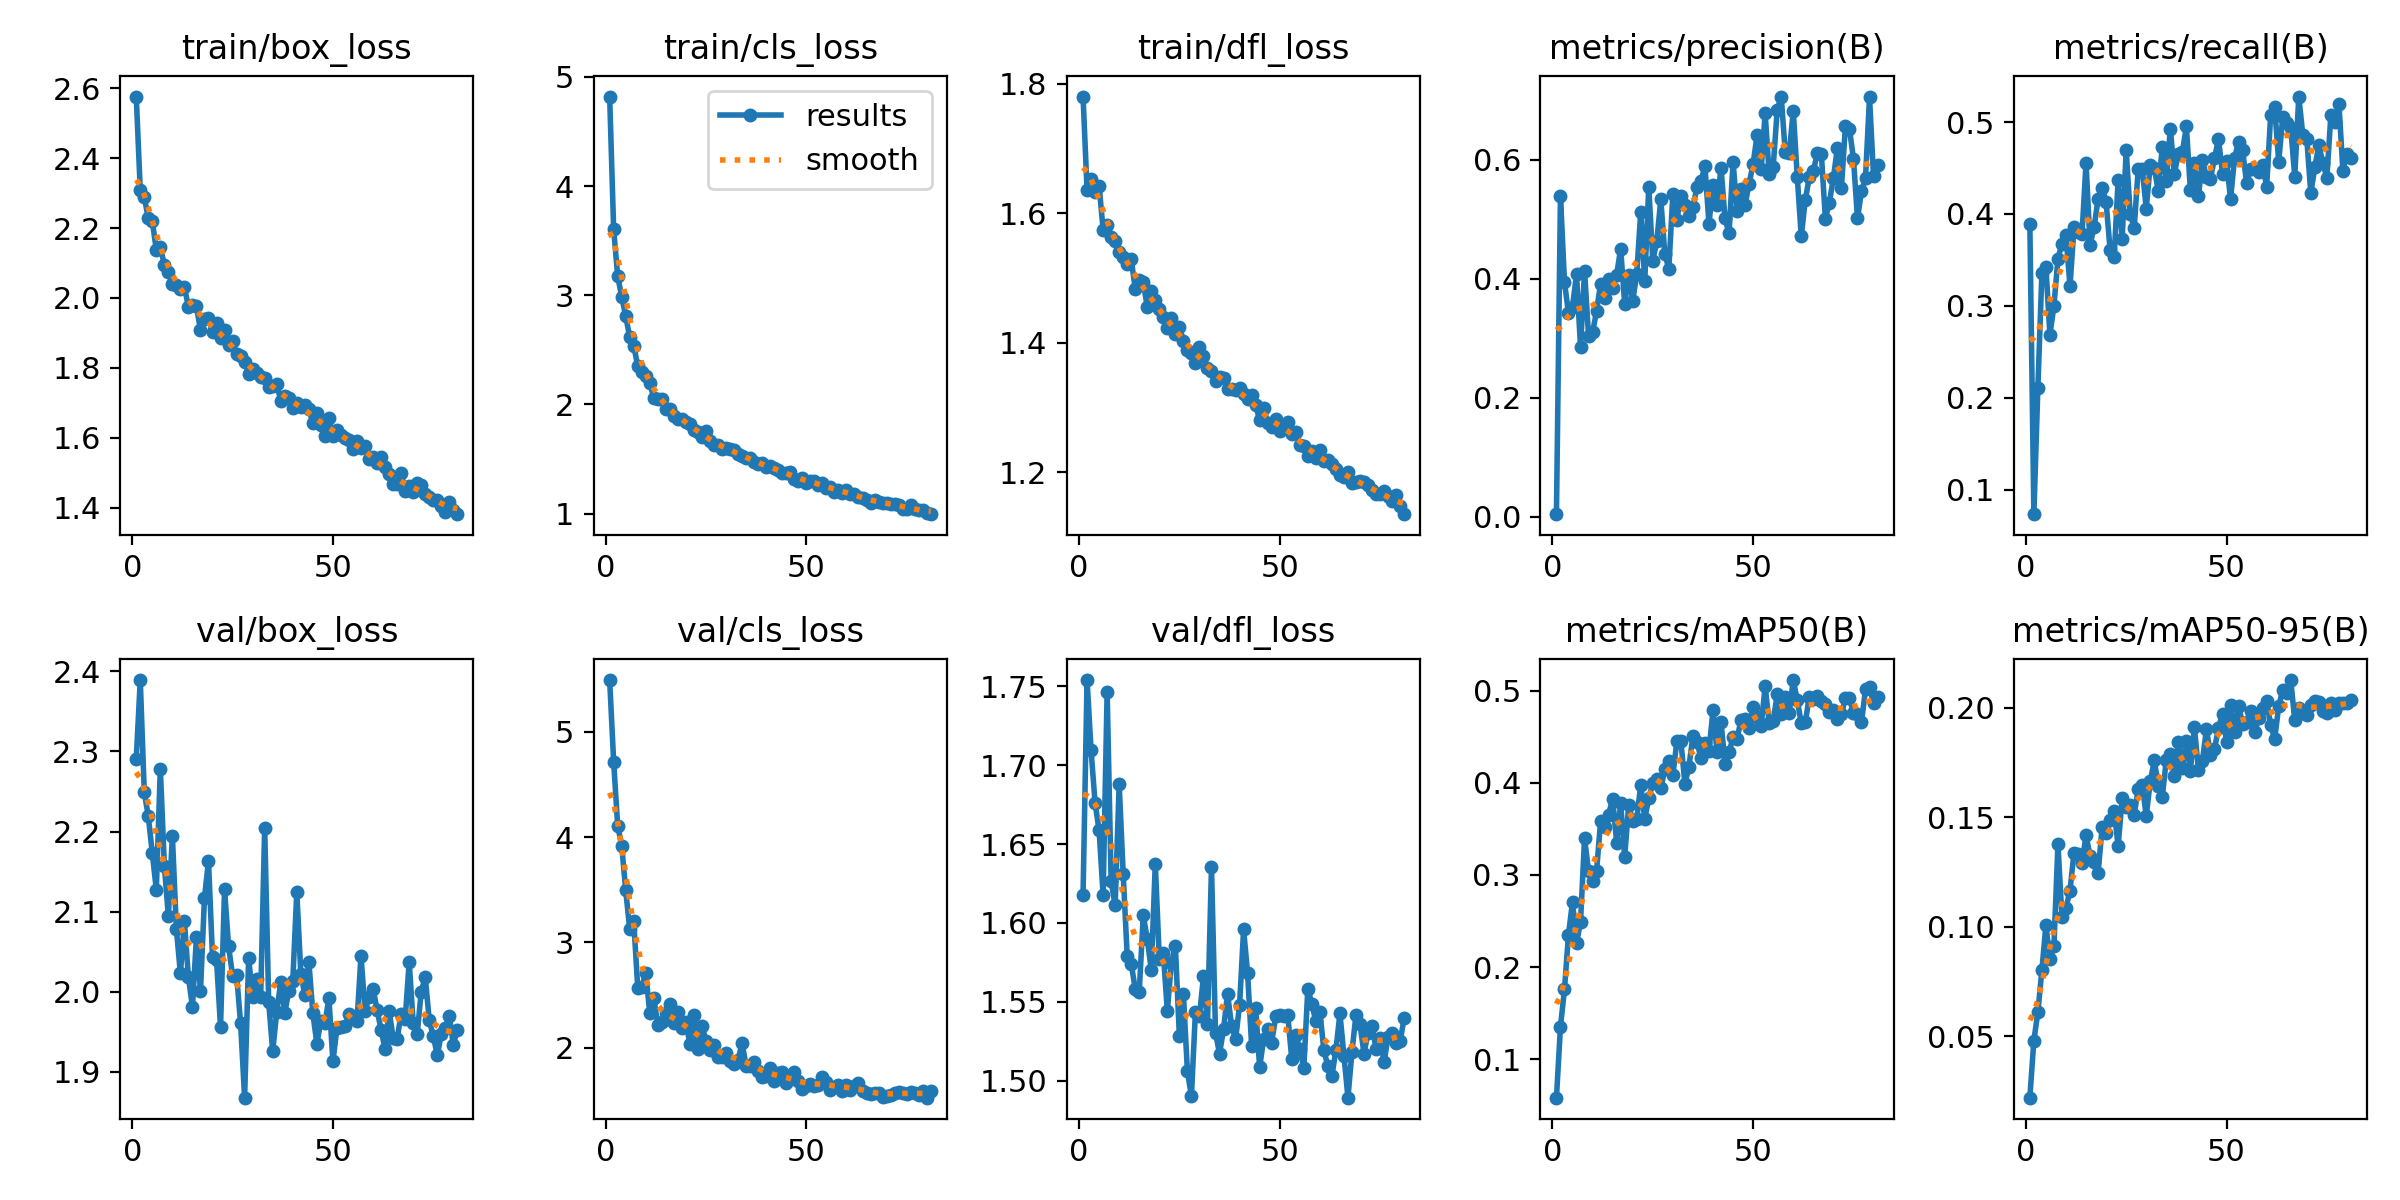

Values plotted in this chart, from the file beside it:
epoch, time, train/box_loss, train/cls_loss, train/dfl_loss, metrics/precision(B), metrics/recall(B), metrics/mAP50(B), metrics/mAP50-95(B), val/box_loss, val/cls_loss, val/dfl_loss, lr/pg0, lr/pg1, lr/pg2
1, 20.81, 2.576, 4.821, 1.78, 0.00457, 0.3895, 0.05824, 0.02196, 2.29, 5.488, 1.618, 0.0002344, 0.0002344, 0.0002344
2, 40.79, 2.308, 3.604, 1.636, 0.5396, 0.07318, 0.1354, 0.04801, 2.389, 4.714, 1.754, 0.0004678, 0.0004678, 0.0004678
3, 60.71, 2.289, 3.177, 1.653, 0.3942, 0.2107, 0.1757, 0.06105, 2.249, 4.105, 1.709, 0.0006964, 0.0006964, 0.0006964
4, 80.94, 2.227, 2.986, 1.633, 0.3421, 0.3358, 0.2352, 0.08022, 2.219, 3.917, 1.676, 0.0006928, 0.0006928, 0.0006928
5, 100.7, 2.219, 2.81, 1.642, 0.3531, 0.3421, 0.2708, 0.1007, 2.173, 3.495, 1.659, 0.0006857, 0.0006857, 0.0006857
6, 120.7, 2.137, 2.616, 1.575, 0.4072, 0.2685, 0.2258, 0.08515, 2.127, 3.125, 1.618, 0.0006787, 0.0006787, 0.0006787
7, 140.5, 2.145, 2.54, 1.583, 0.2848, 0.3001, 0.2491, 0.09125, 2.279, 3.201, 1.747, 0.0006716, 0.0006716, 0.0006716
8, 160.4, 2.095, 2.35, 1.564, 0.4135, 0.3515, 0.3399, 0.1377, 2.157, 2.571, 1.626, 0.0006645, 0.0006645, 0.0006645
9, 180.3, 2.073, 2.294, 1.557, 0.3042, 0.3676, 0.3039, 0.1043, 2.094, 2.577, 1.611, 0.0006575, 0.0006575, 0.0006575
10, 200.2, 2.041, 2.259, 1.54, 0.3099, 0.3766, 0.2933, 0.1087, 2.195, 2.712, 1.688, 0.0006504, 0.0006504, 0.0006504
11, 220, 2.037, 2.195, 1.533, 0.3459, 0.3213, 0.3044, 0.1165, 2.078, 2.327, 1.631, 0.0006433, 0.0006433, 0.0006433
12, 239.8, 2.026, 2.061, 1.522, 0.3919, 0.3856, 0.3585, 0.1338, 2.023, 2.473, 1.579, 0.0006362, 0.0006362, 0.0006362
13, 259.8, 2.031, 2.05, 1.529, 0.3669, 0.3804, 0.3518, 0.1334, 2.088, 2.219, 1.574, 0.0006292, 0.0006292, 0.0006292
14, 279.6, 1.974, 2.047, 1.483, 0.3993, 0.3784, 0.3656, 0.1293, 2.018, 2.25, 1.558, 0.0006221, 0.0006221, 0.0006221
15, 299.5, 1.98, 1.961, 1.497, 0.3846, 0.4559, 0.383, 0.1417, 1.981, 2.331, 1.556, 0.000615, 0.000615, 0.000615
16, 319.4, 1.976, 1.963, 1.494, 0.407, 0.3664, 0.3353, 0.1324, 2.069, 2.412, 1.605, 0.000608, 0.000608, 0.000608
17, 339.4, 1.907, 1.898, 1.455, 0.4503, 0.3856, 0.3777, 0.1298, 2, 2.24, 1.59, 0.0006009, 0.0006009, 0.0006009
18, 359.3, 1.939, 1.871, 1.479, 0.3576, 0.4165, 0.3199, 0.1245, 2.117, 2.343, 1.57, 0.0005938, 0.0005938, 0.0005938
19, 379.2, 1.942, 1.867, 1.466, 0.4063, 0.4286, 0.3758, 0.1454, 2.163, 2.185, 1.638, 0.0005868, 0.0005868, 0.0005868
20, 399.3, 1.903, 1.842, 1.451, 0.3626, 0.4128, 0.3588, 0.1427, 2.043, 2.247, 1.577, 0.0005797, 0.0005797, 0.0005797
21, 419.5, 1.929, 1.822, 1.439, 0.4078, 0.3608, 0.3606, 0.1489, 2.04, 2.033, 1.581, 0.0005726, 0.0005726, 0.0005726
22, 439.5, 1.885, 1.766, 1.422, 0.5119, 0.353, 0.3979, 0.1531, 1.956, 2.311, 1.544, 0.0005656, 0.0005656, 0.0005656
23, 459.5, 1.908, 1.745, 1.439, 0.3958, 0.4371, 0.3609, 0.1369, 2.128, 1.993, 1.575, 0.0005585, 0.0005585, 0.0005585
24, 479.5, 1.864, 1.699, 1.413, 0.5545, 0.3726, 0.3836, 0.1587, 2.057, 2.21, 1.585, 0.0005514, 0.0005514, 0.0005514
25, 499.4, 1.876, 1.755, 1.425, 0.4304, 0.4696, 0.3999, 0.1545, 2.02, 2.066, 1.528, 0.0005444, 0.0005444, 0.0005444
26, 519.4, 1.839, 1.669, 1.403, 0.463, 0.4002, 0.4037, 0.1555, 2.021, 1.985, 1.555, 0.0005373, 0.0005373, 0.0005373
27, 539.4, 1.833, 1.626, 1.388, 0.5332, 0.385, 0.394, 0.1513, 1.96, 2.028, 1.506, 0.0005302, 0.0005302, 0.0005302
28, 559.3, 1.818, 1.629, 1.385, 0.4415, 0.4494, 0.4146, 0.163, 1.867, 1.911, 1.49, 0.0005231, 0.0005231, 0.0005231
29, 579.3, 1.784, 1.59, 1.369, 0.417, 0.449, 0.424, 0.1646, 2.042, 1.912, 1.544, 0.0005161, 0.0005161, 0.0005161
30, 599.4, 1.796, 1.602, 1.393, 0.5419, 0.4057, 0.408, 0.1507, 1.993, 1.955, 1.541, 0.000509, 0.000509, 0.000509
31, 619.4, 1.786, 1.595, 1.38, 0.4994, 0.4538, 0.445, 0.1665, 2.015, 1.88, 1.566, 0.0005019, 0.0005019, 0.0005019
32, 639.5, 1.774, 1.583, 1.36, 0.5386, 0.45, 0.4453, 0.176, 1.994, 1.851, 1.536, 0.0004949, 0.0004949, 0.0004949
33, 659.5, 1.77, 1.545, 1.356, 0.5237, 0.4249, 0.3992, 0.1645, 2.205, 1.89, 1.636, 0.0004878, 0.0004878, 0.0004878
34, 679.5, 1.745, 1.527, 1.341, 0.5055, 0.4734, 0.4176, 0.1594, 1.986, 2.045, 1.531, 0.0004807, 0.0004807, 0.0004807
35, 699.5, 1.749, 1.508, 1.348, 0.5203, 0.4362, 0.4508, 0.1764, 1.925, 1.83, 1.517, 0.0004737, 0.0004737, 0.0004737
36, 719.6, 1.755, 1.509, 1.346, 0.5535, 0.4929, 0.4448, 0.1792, 1.975, 1.828, 1.533, 0.0004666, 0.0004666, 0.0004666
37, 739.5, 1.706, 1.473, 1.328, 0.5643, 0.4437, 0.4268, 0.169, 2.012, 1.871, 1.555, 0.0004595, 0.0004595, 0.0004595
38, 759.5, 1.72, 1.453, 1.329, 0.5887, 0.4658, 0.4429, 0.1846, 1.974, 1.782, 1.535, 0.0004525, 0.0004525, 0.0004525
39, 779.4, 1.715, 1.461, 1.326, 0.4924, 0.4674, 0.4344, 0.1724, 2.001, 1.726, 1.526, 0.0004454, 0.0004454, 0.0004454
40, 799.4, 1.686, 1.431, 1.33, 0.5569, 0.4954, 0.479, 0.1848, 2.013, 1.731, 1.548, 0.0004383, 0.0004383, 0.0004383
41, 819.3, 1.698, 1.435, 1.32, 0.5239, 0.4258, 0.4336, 0.1714, 2.125, 1.806, 1.596, 0.0004313, 0.0004313, 0.0004313
42, 839.2, 1.689, 1.417, 1.313, 0.5862, 0.4555, 0.4658, 0.1911, 2.022, 1.69, 1.568, 0.0004242, 0.0004242, 0.0004242
43, 859.3, 1.694, 1.397, 1.319, 0.5012, 0.4193, 0.421, 0.1717, 1.996, 1.758, 1.522, 0.0004171, 0.0004171, 0.0004171
44, 879.3, 1.681, 1.376, 1.304, 0.4762, 0.4587, 0.4332, 0.1759, 2.037, 1.774, 1.546, 0.0004101, 0.0004101, 0.0004101
45, 899.2, 1.643, 1.376, 1.28, 0.5961, 0.4402, 0.4493, 0.1904, 1.973, 1.668, 1.509, 0.000403, 0.000403, 0.000403
46, 919.2, 1.67, 1.378, 1.299, 0.5137, 0.4385, 0.4481, 0.1784, 1.935, 1.719, 1.526, 0.0003959, 0.0003959, 0.0003959
47, 939.2, 1.638, 1.321, 1.276, 0.5504, 0.4607, 0.4687, 0.1812, 1.963, 1.772, 1.533, 0.0003888, 0.0003888, 0.0003888
48, 959.2, 1.606, 1.294, 1.27, 0.5245, 0.4813, 0.4698, 0.1908, 1.961, 1.686, 1.524, 0.0003818, 0.0003818, 0.0003818
49, 979.2, 1.656, 1.328, 1.283, 0.5594, 0.4439, 0.4594, 0.1973, 1.992, 1.607, 1.541, 0.0003747, 0.0003747, 0.0003747
50, 999.3, 1.604, 1.281, 1.263, 0.5931, 0.4577, 0.482, 0.1846, 1.913, 1.636, 1.542, 0.0003676, 0.0003676, 0.0003676
51, 1019, 1.621, 1.296, 1.269, 0.6418, 0.4161, 0.4713, 0.2015, 1.954, 1.657, 1.541, 0.0003606, 0.0003606, 0.0003606
52, 1039, 1.608, 1.299, 1.277, 0.5836, 0.4609, 0.4621, 0.1892, 1.955, 1.643, 1.542, 0.0003535, 0.0003535, 0.0003535
53, 1059, 1.601, 1.266, 1.259, 0.6779, 0.4787, 0.5047, 0.201, 1.956, 1.653, 1.514, 0.0003464, 0.0003464, 0.0003464
54, 1079, 1.594, 1.278, 1.263, 0.5754, 0.4698, 0.4651, 0.1927, 1.972, 1.725, 1.529, 0.0003394, 0.0003394, 0.0003394
55, 1099, 1.567, 1.234, 1.242, 0.5877, 0.4335, 0.4672, 0.1936, 1.968, 1.678, 1.52, 0.0003323, 0.0003323, 0.0003323
56, 1118, 1.59, 1.246, 1.24, 0.6833, 0.4487, 0.496, 0.1984, 1.963, 1.605, 1.508, 0.0003252, 0.0003252, 0.0003252
57, 1138, 1.571, 1.201, 1.225, 0.706, 0.449, 0.4752, 0.1888, 2.045, 1.629, 1.558, 0.0003182, 0.0003182, 0.0003182
58, 1158, 1.577, 1.214, 1.232, 0.6129, 0.4459, 0.4928, 0.1956, 1.976, 1.649, 1.549, 0.0003111, 0.0003111, 0.0003111
59, 1178, 1.539, 1.192, 1.222, 0.6106, 0.4536, 0.4763, 0.2001, 1.993, 1.593, 1.538, 0.000304, 0.000304, 0.000304
60, 1198, 1.544, 1.216, 1.234, 0.6822, 0.4298, 0.5117, 0.2029, 2.004, 1.65, 1.544, 0.000297, 0.000297, 0.000297
... 21 more rows
